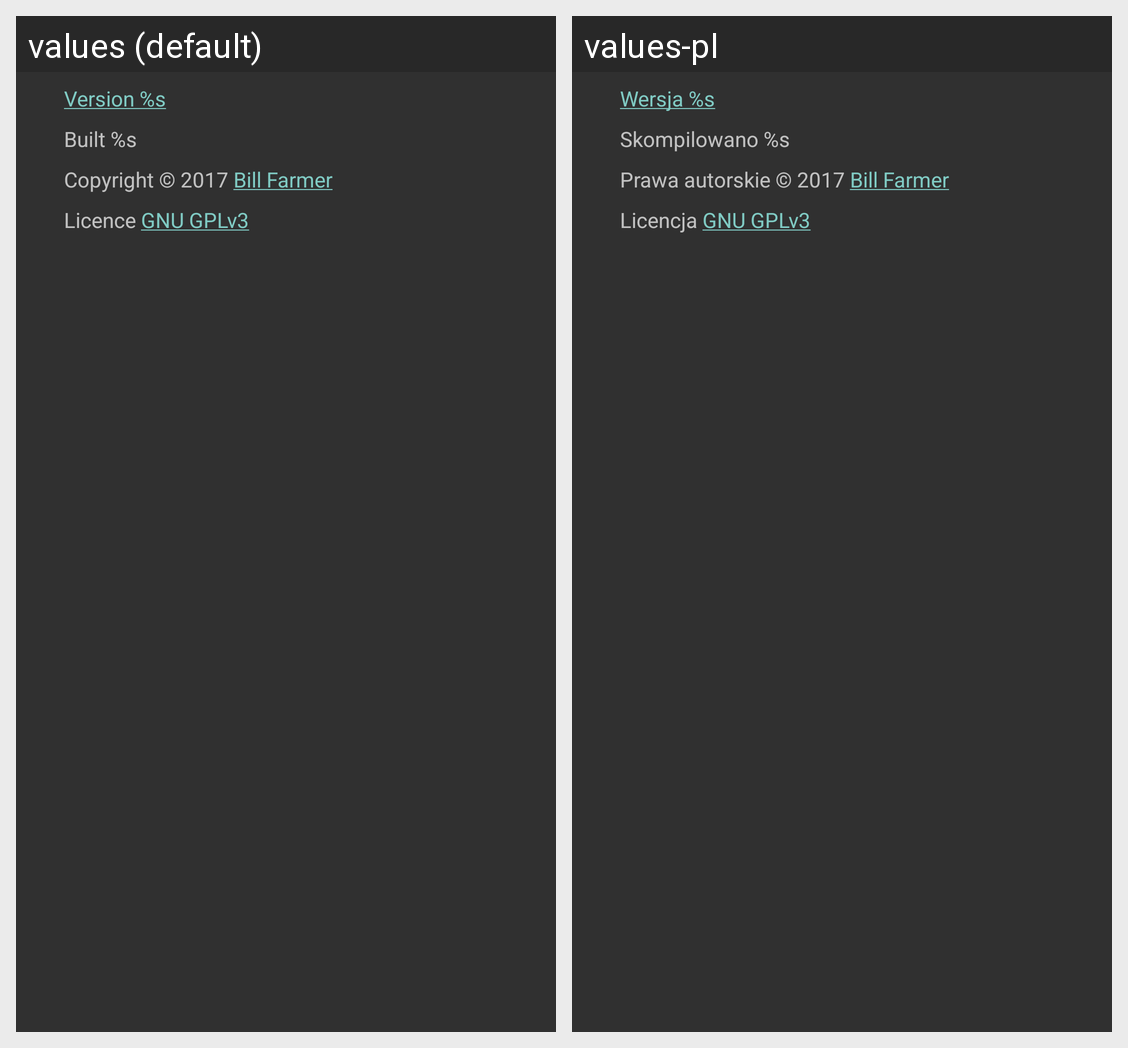

Locale-by-locale string values for the Android screen shown in this grid:
Android screen res/layout/about_dialog.xml rendered under 2 locales, left to right: values (default), values-pl. Device: Nexus 5 (rendered at 1080×1920; each locale shown at half size, 540×960, under a caption strip naming it); theme AppDarkTheme.
Strings drawn on this screen, with the default value and each locale's value (text and hints the layout hard-codes, and strings that could not be matched under every locale, appear in the picture but are not listed):

pref_about_summ
  values: Version %s
  values-pl: Wersja %s

built
  values: Built %s
  values-pl: Skompilowano %s

copyright
  values: Copyright © 2017 Bill Farmer
  values-pl: Prawa autorskie © 2017 Bill Farmer

licence
  values: Licence GNU GPLv3
  values-pl: Licencja GNU GPLv3
